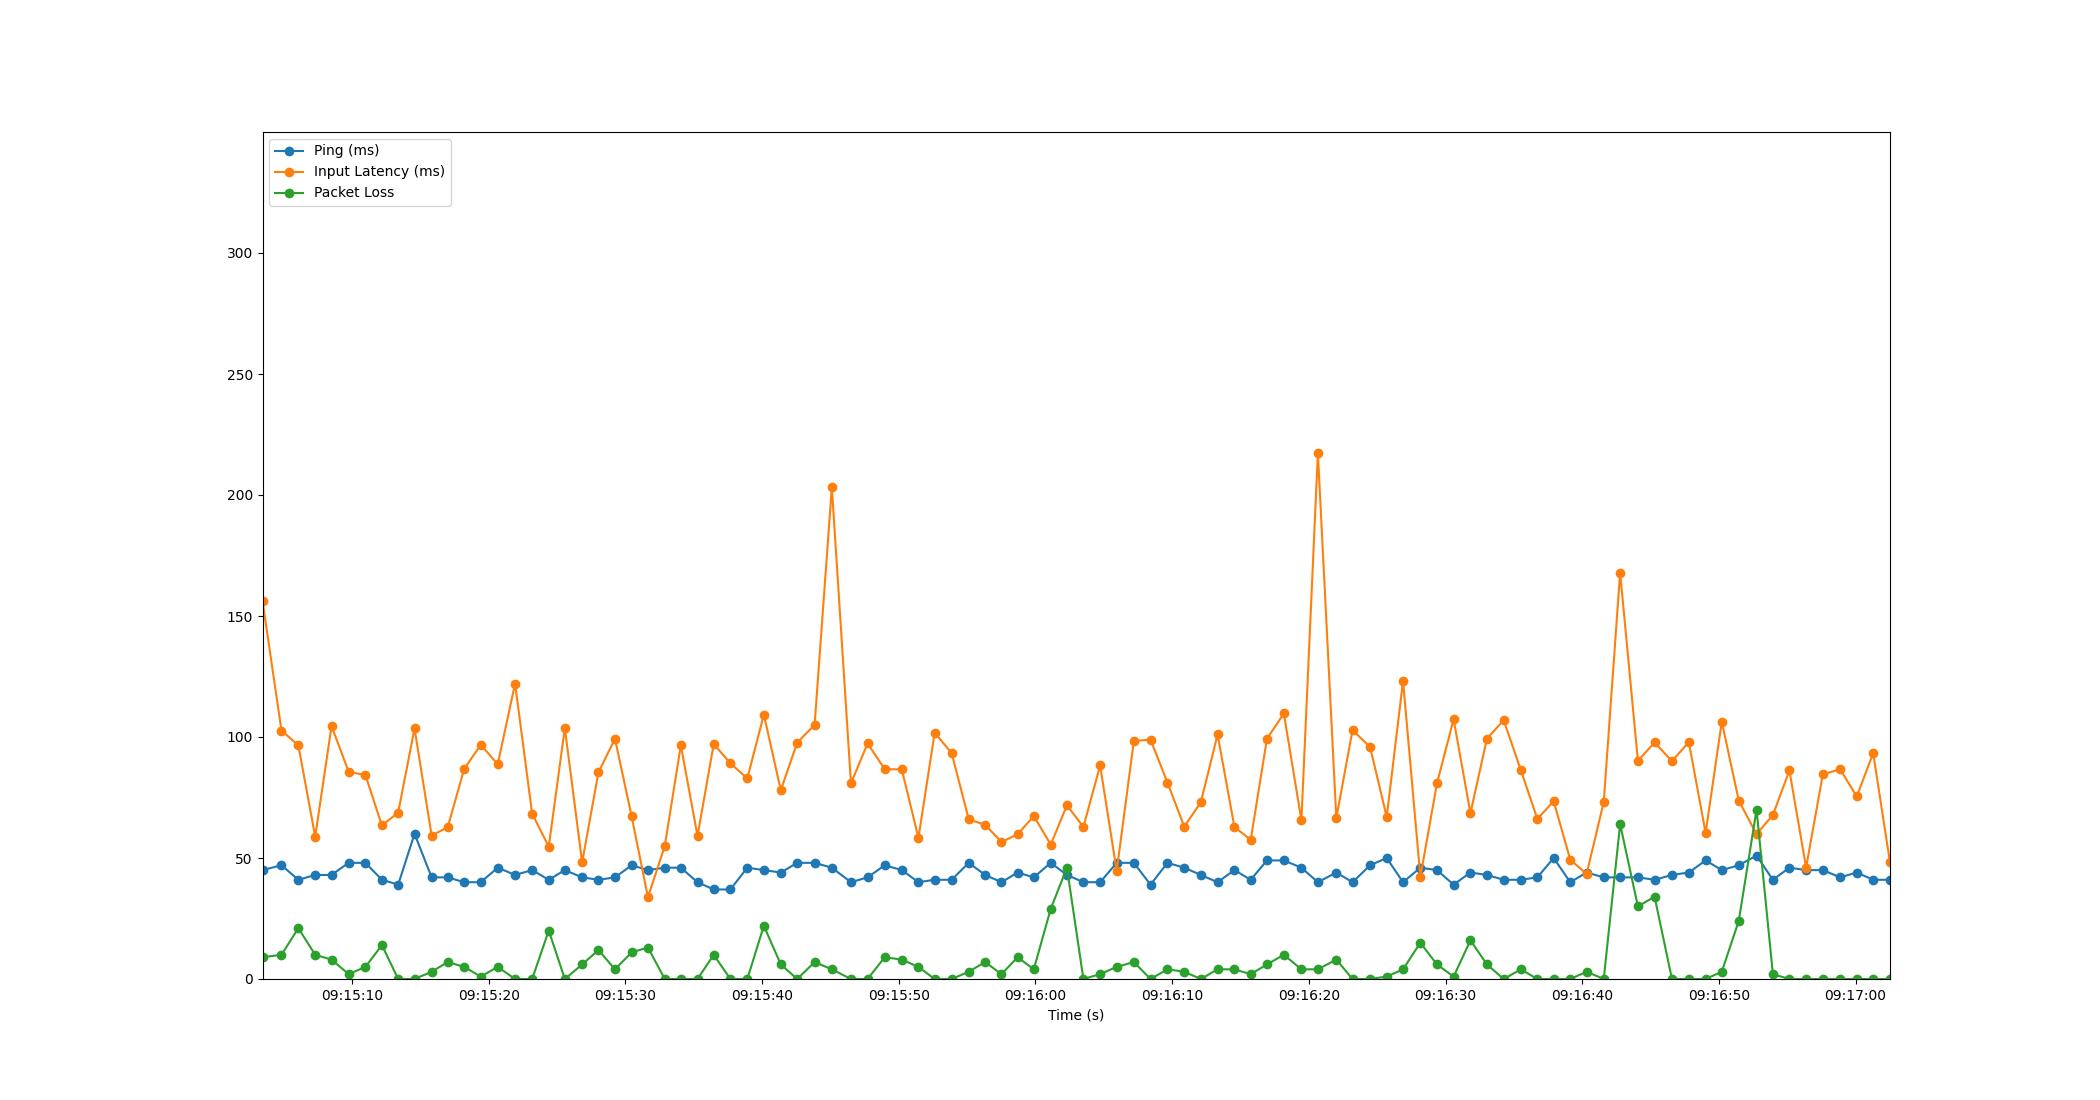

The data file committed next to this chart (first rows):
Time, Timestamp, Ping, Packet Loss, Input Latency
1.430511474609375e-06, 2023-07-18 09:15:03.448475, 45, 9, 156.3
1.389, 2023-07-18 09:15:04.837295, 47, 10, 102.7
2.622, 2023-07-18 09:15:06.070579, 41, 21, 96.55
3.856, 2023-07-18 09:15:07.304408, 43, 10, 58.81
5.051, 2023-07-18 09:15:08.499769, 43, 8, 104.5
6.302, 2023-07-18 09:15:09.750437, 48, 2, 85.69
7.532, 2023-07-18 09:15:10.979992, 48, 5, 84.22
8.736, 2023-07-18 09:15:12.184193, 41, 14, 63.44
9.927, 2023-07-18 09:15:13.375042, 39, 0, 68.76
11.12, 2023-07-18 09:15:14.572228, 60, 0, 103.6
12.37, 2023-07-18 09:15:15.823248, 42, 3, 59.24
13.55, 2023-07-18 09:15:17.000272, 42, 7, 62.76
14.76, 2023-07-18 09:15:18.203522, 40, 5, 86.79
15.97, 2023-07-18 09:15:19.419369, 40, 1, 96.79
17.21, 2023-07-18 09:15:20.658237, 46, 5, 88.75
18.48, 2023-07-18 09:15:21.926799, 43, 0, 122.1
19.73, 2023-07-18 09:15:23.174640, 45, 0, 68.35
20.94, 2023-07-18 09:15:24.391875, 41, 20, 54.7
22.12, 2023-07-18 09:15:25.567206, 45, 0, 103.7
23.39, 2023-07-18 09:15:26.833581, 42, 6, 48.16
24.58, 2023-07-18 09:15:28.025248, 41, 12, 85.36
25.79, 2023-07-18 09:15:29.235876, 42, 4, 99.27
27.01, 2023-07-18 09:15:30.454137, 47, 11, 67.24
28.2, 2023-07-18 09:15:31.647709, 45, 13, 33.8
29.43, 2023-07-18 09:15:32.880182, 46, 0, 54.97
30.61, 2023-07-18 09:15:34.054257, 46, 0, 96.58
31.83, 2023-07-18 09:15:35.274144, 40, 0, 59.12
33.01, 2023-07-18 09:15:36.460645, 37, 10, 97.07
34.23, 2023-07-18 09:15:37.678911, 37, 0, 89.18
35.47, 2023-07-18 09:15:38.917336, 46, 0, 82.87
36.68, 2023-07-18 09:15:40.128123, 45, 22, 109.3
37.92, 2023-07-18 09:15:41.367333, 44, 6, 78.01
39.12, 2023-07-18 09:15:42.570169, 48, 0, 97.71
40.39, 2023-07-18 09:15:43.841325, 48, 7, 105
41.65, 2023-07-18 09:15:45.102401, 46, 4, 203.2
43.05, 2023-07-18 09:15:46.501260, 40, 0, 80.79
44.27, 2023-07-18 09:15:47.716208, 42, 0, 97.33
45.52, 2023-07-18 09:15:48.972190, 47, 9, 86.71
46.77, 2023-07-18 09:15:50.221173, 45, 8, 86.61
47.99, 2023-07-18 09:15:51.437393, 40, 5, 58.29
49.18, 2023-07-18 09:15:52.625454, 41, 0, 101.8
50.42, 2023-07-18 09:15:53.870834, 41, 0, 93.32
51.67, 2023-07-18 09:15:55.116183, 48, 3, 66
52.87, 2023-07-18 09:15:56.318611, 43, 7, 63.68
54.06, 2023-07-18 09:15:57.512169, 40, 2, 56.62
55.25, 2023-07-18 09:15:58.695099, 44, 9, 59.76
56.43, 2023-07-18 09:15:59.876223, 42, 4, 67.37
57.67, 2023-07-18 09:16:01.117231, 48, 29, 55.56
58.85, 2023-07-18 09:16:02.301511, 43, 46, 71.77
60.06, 2023-07-18 09:16:03.506981, 40, 0, 62.85
61.28, 2023-07-18 09:16:04.730706, 40, 2, 88.23
62.49, 2023-07-18 09:16:05.942586, 48, 5, 44.6
63.75, 2023-07-18 09:16:07.195207, 48, 7, 98.3
64.97, 2023-07-18 09:16:08.417428, 39, 0, 98.95
66.21, 2023-07-18 09:16:09.656234, 48, 4, 81.16
67.44, 2023-07-18 09:16:10.884235, 46, 3, 62.96
68.65, 2023-07-18 09:16:12.097398, 43, 0, 73.02
69.87, 2023-07-18 09:16:13.323016, 40, 4, 101
71.11, 2023-07-18 09:16:14.553895, 45, 4, 62.83
72.3, 2023-07-18 09:16:15.747035, 41, 2, 57.49
... 38 more rows
